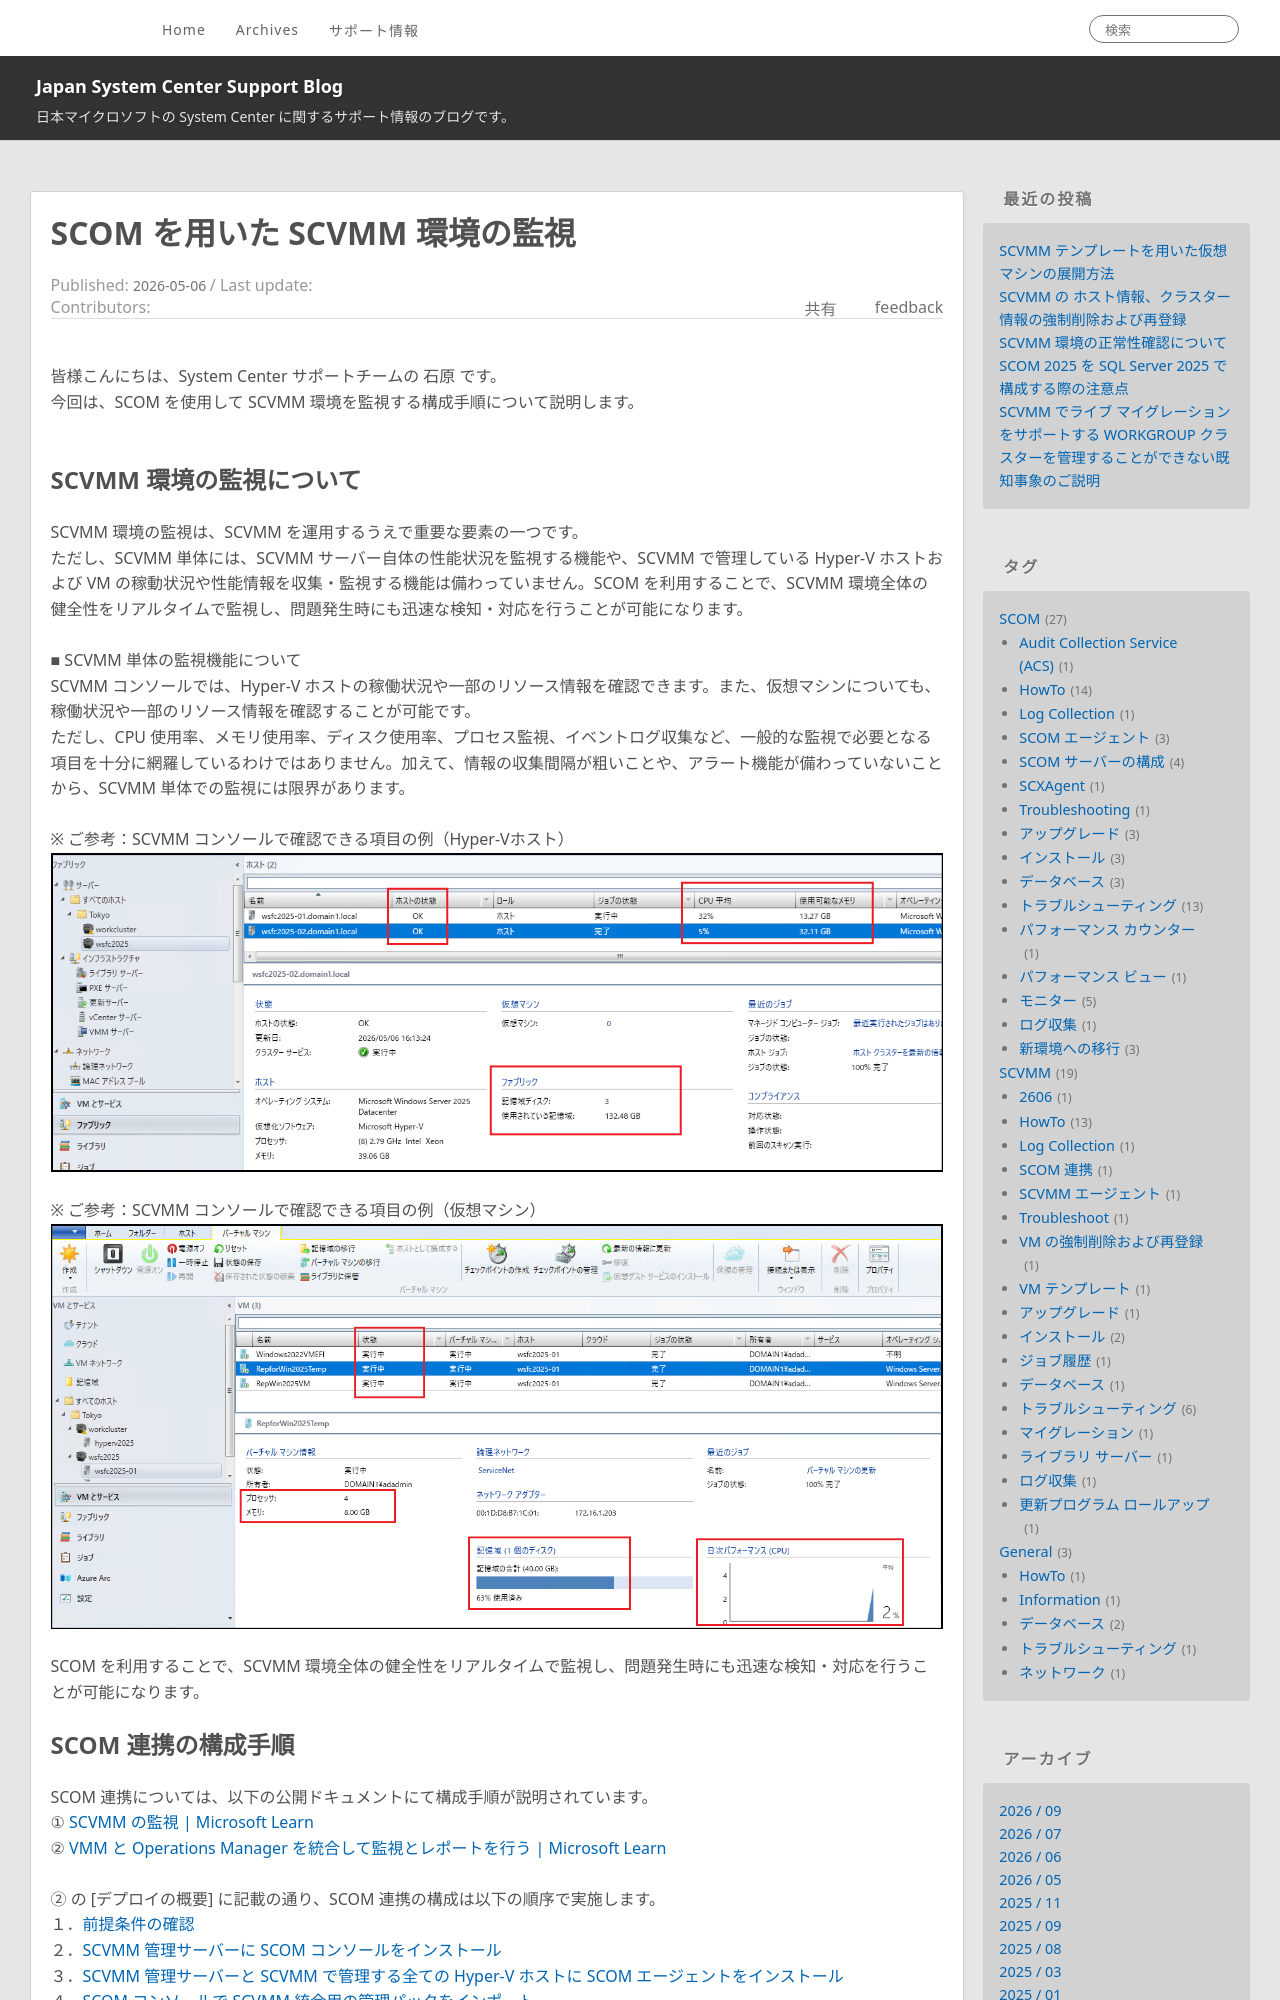

repository: jpsystemcenter/blog · page: SCVMM/SCVMM_SCOM_Monitor/index.html · generator: jekyll

---
title: SCOM を用いた SCVMM 環境の監視
date: 2026-05-06 09:00:00
tags:
  - SCVMM
  - SCOM 連携
  - HowTo
---

皆様こんにちは、System Center サポートチームの 石原 です。 
今回は、SCOM を使用して SCVMM 環境を監視する構成手順について説明します。
<br>

<!-- more -->
## SCVMM 環境の監視について
SCVMM 環境の監視は、SCVMM を運用するうえで重要な要素の一つです。
ただし、SCVMM 単体には、SCVMM サーバー自体の性能状況を監視する機能や、SCVMM で管理している Hyper-V ホストおよび VM の稼動状況や性能情報を収集・監視する機能は備わっていません。SCOM を利用することで、SCVMM 環境全体の健全性をリアルタイムで監視し、問題発生時にも迅速な検知・対応を行うことが可能になります。

■ SCVMM 単体の監視機能について
SCVMM コンソールでは、Hyper-V ホストの稼働状況や一部のリソース情報を確認できます。また、仮想マシンについても、稼働状況や一部のリソース情報を確認することが可能です。
ただし、CPU 使用率、メモリ使用率、ディスク使用率、プロセス監視、イベントログ収集など、一般的な監視で必要となる項目を十分に網羅しているわけではありません。加えて、情報の収集間隔が粗いことや、アラート機能が備わっていないことから、SCVMM 単体での監視には限界があります。

※ ご参考：SCVMM コンソールで確認できる項目の例（Hyper-Vホスト）
![](001.png)

※ ご参考：SCVMM コンソールで確認できる項目の例（仮想マシン）
![](002.png)

SCOM を利用することで、SCVMM 環境全体の健全性をリアルタイムで監視し、問題発生時にも迅速な検知・対応を行うことが可能になります。
